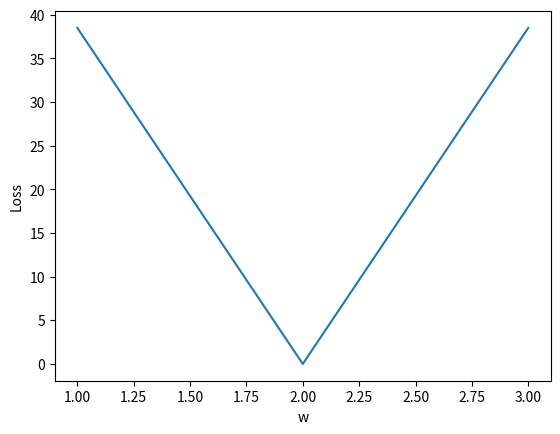

Reproduce this figure in Python.
import numpy as np
import matplotlib.pyplot as plt

x_data = [1,2,3,4,5,6,7,8,9,10]
y_data = [2,4,6,8,10,12,14,16,18,20]
w=2.0

def forward(x):
  return (x*w)

def loss(x,y):
  y_pred=forward(x)
  return (y_pred - y)* (y_pred-y)


w_list = []
mse_list =[]
for w in np.arange(1,4,1):
  print ("w=",w)
  l_sum = 0
  for x_val,y_val in zip(x_data,y_data):
    y_pred = forward(x_val)
    l = loss(x_val,y_val)
    l_sum += l
    print("\t", x_val,y_val,y_pred,l)
  print("MSE=", l_sum/len(x_data))
  w_list.append(w)
  mse_list.append(l_sum/len(x_data))


# Plot it all
plt.plot(w_list, mse_list)
plt.ylabel('Loss')
plt.xlabel('w')
plt.show()

